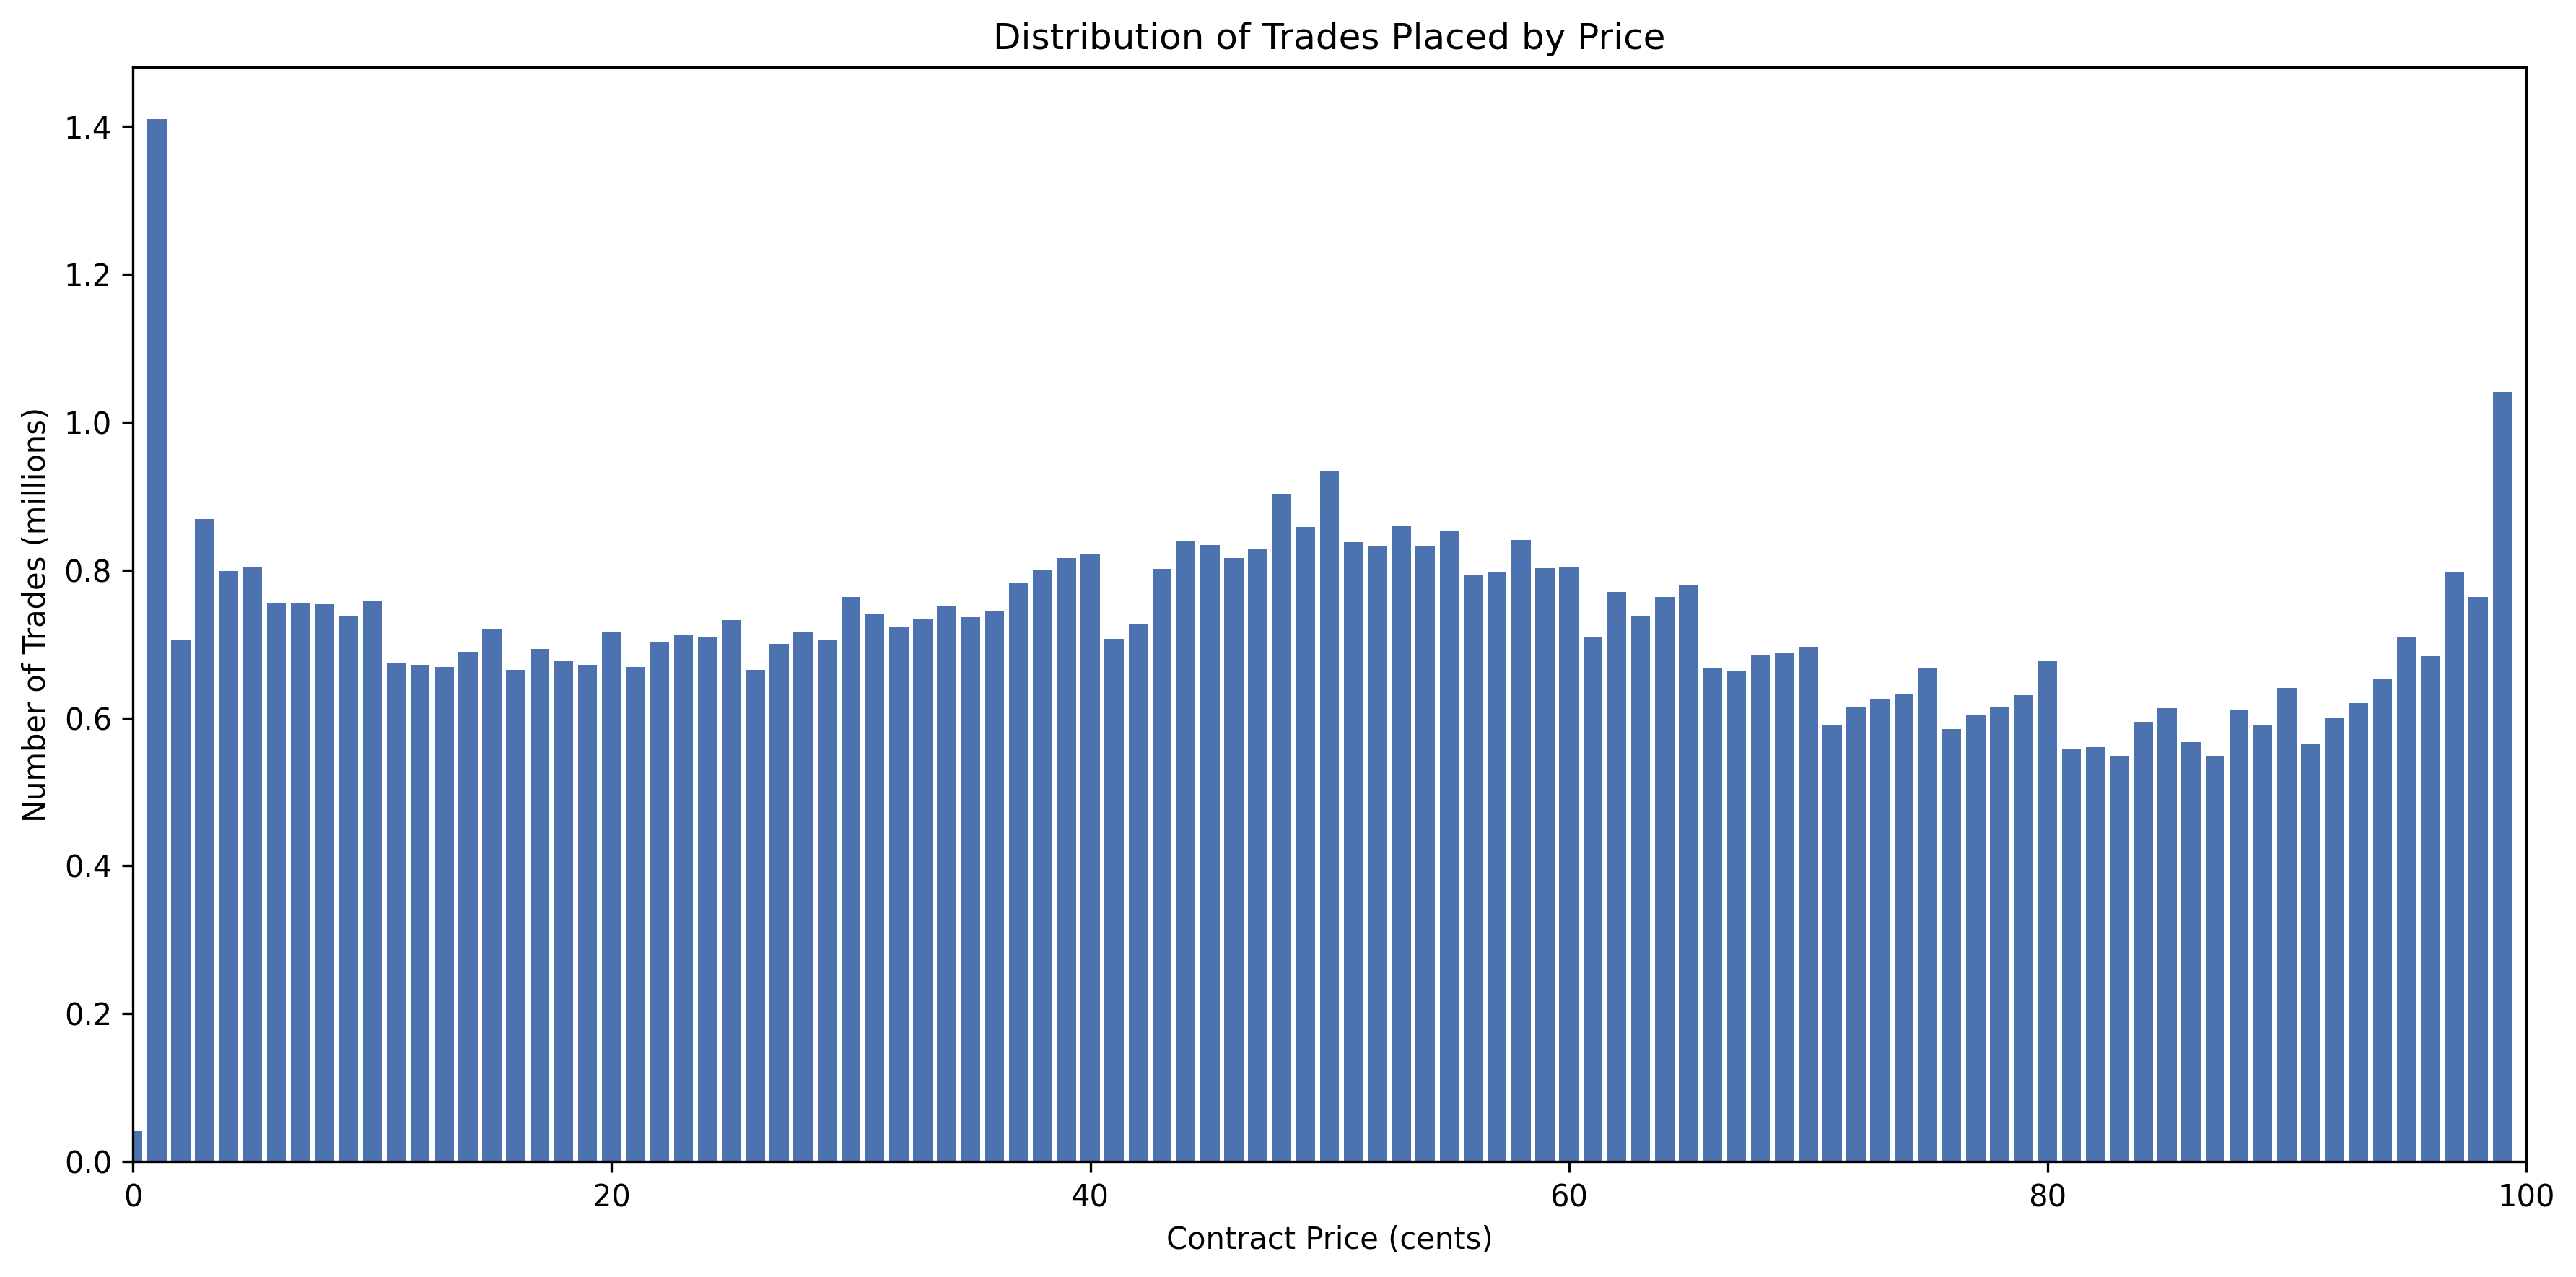

Data behind this chart, as committed beside it:
price, trades
0, 41633
1, 1409610
2, 704807
3, 868895
4, 798855
5, 804740
6, 755187
7, 756002
8, 754267
9, 738285
10, 758159
11, 674822
12, 671496
13, 668900
14, 689136
15, 719688
16, 664736
17, 693214
18, 677722
19, 671485
20, 715652
21, 668805
22, 703102
23, 711923
24, 708515
25, 732186
26, 665208
27, 699926
28, 715495
29, 705077
30, 763436
31, 740618
32, 722710
33, 734553
34, 750568
35, 736339
36, 744227
37, 783427
38, 800254
39, 816006
40, 821839
41, 707289
42, 727433
43, 801259
44, 839457
45, 833735
46, 816353
47, 828546
48, 903418
49, 858568
50, 932969
51, 837368
52, 833276
53, 860341
54, 832313
55, 853842
56, 792568
57, 796858
58, 840615
59, 803015
... 40 more rows
